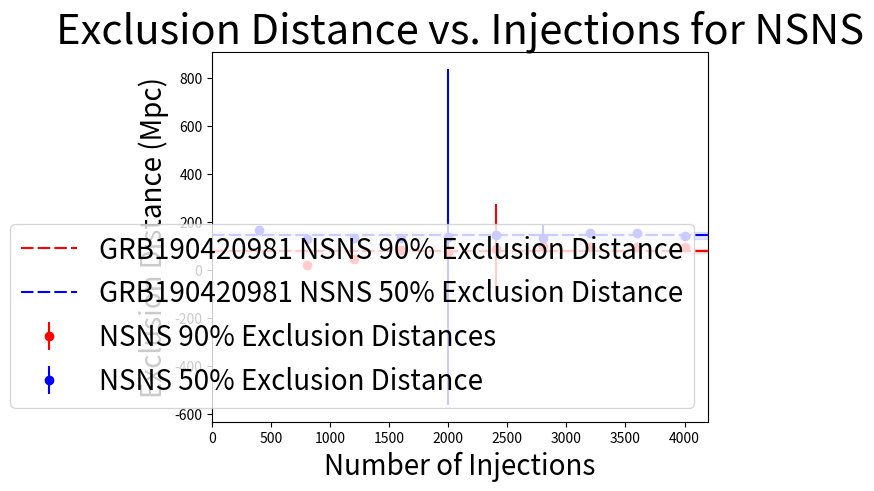
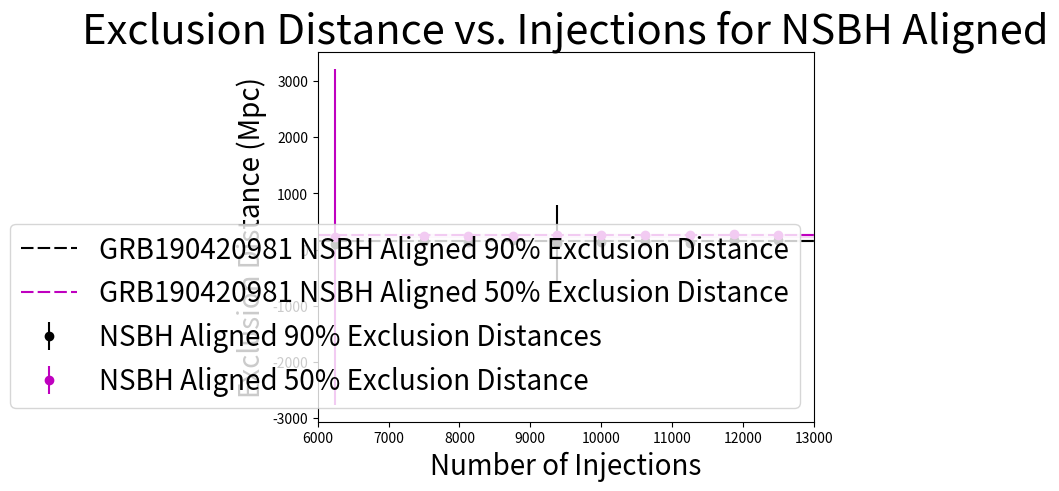
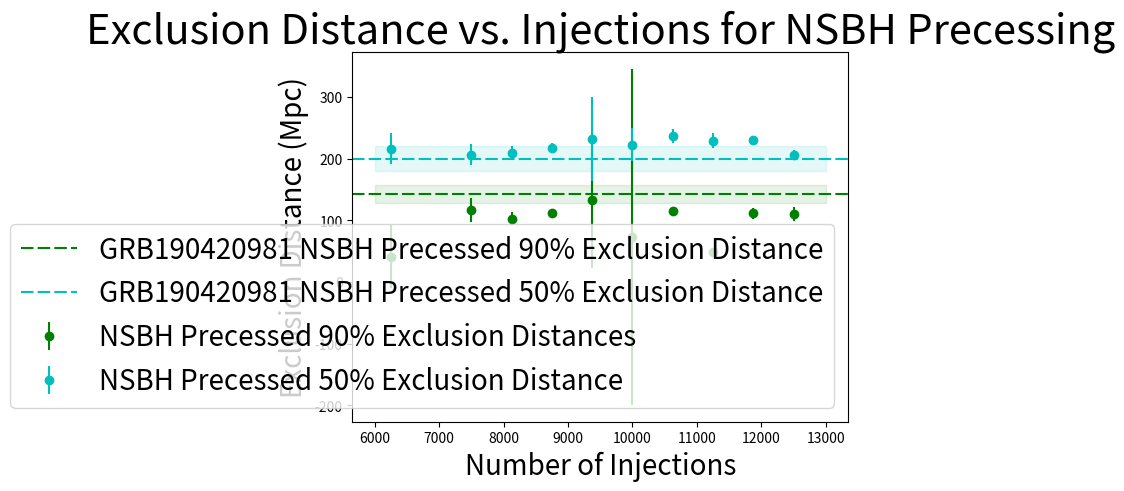

The matplotlib source for these figures, in order:
import matplotlib.pyplot as plt
import numpy as np

#test
################## NSNS #####################
# NSNS values 90% Exclusion Distance
injcontrolNSNS_90 = [78.9189782209, 78.9347588971, 79.0624982419, 79.1015907893, 78.8601544349, 78.9680838613]
inj100NSNS_90 = [94.9438081033, 95.2376446743, 94.7819281981, 94.7663454159, 94.8923562341, 95.4277095035]
inj90NSNS_90 = [92.9165926058, 94.3025193943, 94.0469681411, 94.5478369454, 94.3640703452, 94.5839047136]
inj80NSNS_90 = [94.0069271597, 94.2031136452, 93.5605162563, 94.0053867499, 94.2461926244, 94.346149776]
inj70NSNS_90 = [100.434236299, 100.585763286, 100.129131498, 100.142645371, 100.448732085, 100.025351176]
inj60NSNS_90 = [87.0269604652, 86.9341466085, 87.1095673338, 87.1081618228, 87.1429810745, 87.0062476161]
inj50NSNS_90 = [72.9300087041, 72.7428773732, 73.0010302719, 72.8377582871, 72.5678715571, 72.6968309418]
inj40NSNS_90 = [84.5630374059, 83.5577502632, 83.7293114455, 83.6737690712, 83.3168917721, 83.0745571151]
inj30NSNS_90 = [45.6759170704, 46.1483939185, 46.3503417378, 46.5123626662, 46.5367393911, 47.1773016398]
inj20NSNS_90 = [21.7569936113, 21.7243006899, 21.72824956, 21.6071384198, 21.5124136015, 21.5534630033]

# NSNS values 50% Exclusion Distance
injcontrolNSNS_50 = [144.196384024, 143.53257576, 143.955000619, 143.929941906, 143.854410956, 143.668717867]
inj100NSNS_50 = [140.746955652, 140.852561997, 140.613756358, 140.253626339, 140.595961996, 140.433665792]
inj90NSNS_50 = [154.547375392, 154.419120006, 155.558067461, 154.898771144, 155.561762223, 155.626543739]
inj80NSNS_50 = [152.568418535, 152.687889745, 152.680025048, 153.09578581, 152.358705009, 152.691744584]
inj70NSNS_50 = [134.897211186, 134.909775946, 135.34890953, 135.852284649, 135.351269819, 134.992696178]
inj60NSNS_50 = [147.028421516, 146.951405519, 147.002903404, 146.690418345, 147.40972375, 147.273277901]
inj50NSNS_50 = [137.995878226, 138.630390394, 138.747549894, 138.533578744, 138.453785474, 138.467605938]
inj40NSNS_50 = [134.707229672, 134.695638869, 134.705626548, 134.863320032, 135.080932747, 134.732276292]
inj30NSNS_50 = [132.090838733, 132.332561132, 132.061494494, 132.116456628, 132.511220957, 132.375702208]
inj20NSNS_50 = [131.005586137, 130.889204683, 130.838763353, 130.842364151, 130.753977592, 130.608941518]
inj10NSNS_50 = [169.164853127, 172.803736053, 167.152872584, 166.230209599, 167.708701474, 167.319411121]


############## NSBH Align ###################
# NSBH Align values 90% Exclusion Distance
injcontrolNSBHAlign_90 = [160.86881326, 160.68696424, 160.960200364, 160.573390316, 161.185777892, 160.2643286]
inj100NSBHAlign_90 = [170.546104743, 170.693962943, 170.767397277, 170.625265781, 170.715042494, 170.81619003]
inj95NSBHAlign_90 = [166.591174158, 166.091603646, 166.359440313, 166.128574857, 166.119115893, 166.125553561]
inj90NSBHAlign_90 = [121.317462921, 121.414330282, 121.230589511, 121.638331433, 121.475590308, 120.958011617]
inj85NSBHAlign_90 = [156.709190679, 157.053546857, 157.466613771, 157.033615861, 156.446903864, 157.235943722]
inj80NSBHAlign_90 = [134.3886325, 133.735584967, 133.840012002, 132.995695628, 133.294492079, 133.460211603]
inj75NSBHAlign_90 = [114.140237297, 114.166683341, 114.141612019, 114.102475657, 114.743108379, 114.11919726]
inj70NSBHAlign_90 = [168.358604117, 168.346301326, 168.28775431, 168.31662285, 168.255323875, 168.591390597]
inj65NSBHAlign_90 = [141.907273216, 142.415684391, 142.139697006, 141.774343112, 142.014776864, 142.313758361]
inj60NSBHAlign_90 = [157.429672296, 157.575053542, 156.689224179, 156.875195586, 157.219274753, 157.205556119]
inj55NSBHAlign_90 = []
inj50NSBHAlign_90 = [95.9897934818, 95.991710212, 96.0710748837, 96.0876973685, 96.1263858524, 96.0416594833]

# NSBH Align values 50% Exclusion Distance
injcontrolNSBHAlign_50 = [255.465800518, 256.188320438, 256.354669215, 256.196380005, 255.597874487, 256.673287845]
inj100NSBHAlign_50 = [263.771339203, 263.829231385, 263.608903423, 263.925529938, 263.754612308, 264.327239833]
inj95NSBHAlign_50 = [269.319731386, 269.441853121, 268.694646179, 269.110023808, 268.531815415, 268.681358188]
inj90NSBHAlign_50 = [253.67608349, 253.869224331, 253.332072341, 253.970907972, 253.927776798, 253.288728357]
inj85NSBHAlign_50 = [259.407024144, 259.606025422, 259.341036459, 259.692875034, 259.502456784, 259.365432203]
inj80NSBHAlign_50 = [264.545677791, 263.460035374, 263.033317078, 263.842930221, 264.636577087, 263.497175047]
inj75NSBHAlign_50 = [253.866551685, 253.448838673, 252.419096833, 253.430877641, 253.475991818, 253.556063152]
inj70NSBHAlign_50 = [241.0425643, 241.405041037, 241.151984904, 241.328950835, 241.316205913, 241.261647237]
inj65NSBHAlign_50 = [249.133777533, 248.774567077, 249.261592959, 248.972028909, 248.748127528, 249.382974208]
inj60NSBHAlign_50 = [248.80917153, 249.706502398, 249.395092323, 249.181214875, 248.914051105, 249.268473867]
inj55NSBHAlign_50 = []
inj50NSBHAlign_50 = [228.976784795, 229.204054574, 228.881380385, 229.427981036, 229.093677321, 229.081976188]


############## NSBH Precess #################
# NSBH Precess values 90% Exclusion Distance
injcontrolNSBHPrecess_90 = [143.153572038, 142.534796467, 143.069365793, 142.528709605, 142.734505243, 143.05024251]
inj100NSBHPrecess_90 = [110.674653605, 110.482226622, 110.708038496, 110.582831001, 110.128173993, 110.740310794]
inj95NSBHPrecess_90 = [115.137747459, 114.44096906, 109.410922495, 109.715321309, 109.617922471, 109.388621958]
inj90NSBHPrecess_90 = [49.2944921555, 49.5644721691, 49.3362856761, 49.6773247507, 49.5398661328, 49.5240325102]
inj85NSBHPrecess_90 = [115.712311069, 115.737523699, 115.923619243, 116.113475158, 115.875926262, 116.055555176]
inj80NSBHPrecess_90 = [73.4678799491, 73.6016576262, 73.480217801, 73.6684552412, 73.717399801, 73.6591445504]
inj75NSBHPrecess_90 = [132.319632063, 134.972218812, 132.847411902, 132.95587726, 132.815854872, 132.761058784]
inj70NSBHPrecess_90 = [111.750086406, 112.607375163, 111.085905848, 111.001119869, 112.762547703, 111.694401821]
inj65NSBHPrecess_90 = [102.799582707, 102.818548177, 102.504357699, 102.636198195, 102.901005601, 103.198587757]
inj60NSBHPrecess_90 = [117.463282587, 117.173727313, 117.44886845, 117.353896649, 117.533948566, 117.867635299]
inj55NSBHPrecess_90 = []
inj50NSBHPrecess_90 = [41.4477585094, 41.5584046895, 41.4561050812, 41.3990758685, 41.583526891, 41.4832734575]

# NSBH Precess values 50% Exclusion Distance
injcontrolNSBHPrecess_50 = [200.264134725, 200.455270271, 200.469943686, 200.560334116, 200.723492269, 200.114008841]
inj100NSBHPrecess_50 = [206.764778991, 206.550112434, 206.56373623, 206.411632091, 206.564207116, 206.733428984]
inj95NSBHPrecess_50 = [230.217143222, 229.95352822, 229.635230369, 230.013637882, 230.146358413, 229.997410035]
inj90NSBHPrecess_50 = [229.076115063, 229.824143363, 229.485469227, 229.290808875, 230.254034613, 229.110928524]
inj85NSBHPrecess_50 = [237.428890094, 237.167405732, 236.493366616, 236.457322927, 236.405691677, 236.420163565]
inj80NSBHPrecess_50 = [223.51161644, 222.69842809, 223.40982496, 223.016935308, 222.828368896, 223.178595771]
inj75NSBHPrecess_50 = [231.947970648, 231.942876541, 231.767103927, 231.659578728, 232.517420501, 232.058782819]
inj70NSBHPrecess_50 = [219.475721679, 216.816784008, 216.908322284, 217.019302192, 219.275759198, 218.069638064]
inj65NSBHPrecess_50 = [208.875462535, 209.951957656, 210.732083491, 210.213960886, 209.144535521, 208.812319468]
inj60NSBHPrecess_50 = [206.818873182, 206.376572899, 206.493992063, 206.767272214, 206.392497512, 206.77742594]
inj55NSBHPrecess_50 = []
inj50NSBHPrecess_50 = [216.431939253, 216.100003704, 215.894891021, 216.838876715, 216.141174189, 216.749881009]

############### Injections ################
nsnsInj = 4000
nsbhAlignInj = 12500
nsbhPrecessInj = 12500

################ Plotting #################
nsns_90_mean = [np.mean(inj100NSNS_90), np.mean(inj90NSNS_90), np.mean(inj80NSNS_90), np.mean(inj70NSNS_90), np.mean(inj60NSNS_90), np.mean(inj50NSNS_90), np.mean(inj40NSNS_90), np.mean(inj30NSNS_90), np.mean(inj20NSNS_90)]
nsns_90_std = [11.063479404361873, 3.700565758284695, 3.6692927735743956, 13.8125677717, 188.954886992, 51.8242101276, 6.34528534050268, 5.865938840354687, 10.64974986085202]
nsnsNumInj_90 = [1*nsnsInj, 0.9*nsnsInj, 0.8*nsnsInj, 0.7*nsnsInj, 0.6*nsnsInj, 0.5*nsnsInj, 0.4*nsnsInj, 0.3*nsnsInj, 0.2*nsnsInj]
nsns_50_mean = [np.mean(inj100NSNS_50), np.mean(inj90NSNS_50), np.mean(inj80NSNS_50), np.mean(inj70NSNS_50), np.mean(inj60NSNS_50), np.mean(inj50NSNS_50), np.mean(inj40NSNS_50), np.mean(inj30NSNS_50), np.mean(inj20NSNS_50), np.mean(inj10NSNS_50)]
nsns_50_std = [6.738043973967401, 4.711676157772397, 5.301722593946216, 54.085612975, 16.0578825548, 700.81749628, 4.829679075135576, 4.176415388028511, 5.89478930396605, 3.341110625402934]
nsnsNumInj_50 = [1*nsnsInj, 0.9*nsnsInj, 0.8*nsnsInj, 0.7*nsnsInj, 0.6*nsnsInj, 0.5*nsnsInj, 0.4*nsnsInj, 0.3*nsnsInj, 0.2*nsnsInj, 0.1*nsnsInj]

nsbhAlign_90_mean = [np.mean(inj100NSBHAlign_90), np.mean(inj95NSBHAlign_90), np.mean(inj90NSBHAlign_90), np.mean(inj85NSBHAlign_90), np.mean(inj80NSBHAlign_90), np.mean(inj75NSBHAlign_90), np.mean(inj70NSBHAlign_90), np.mean(inj65NSBHAlign_90), np.mean(inj60NSBHAlign_90), np.mean(inj50NSBHAlign_90)]
nsbhAlign_90_std = [13.3514417736463, 6.763015800603423, 10.816517042851002, 11.343711654851754, 86.2821624168, 673.533580308, 9.75870059841632, 14.110640287440887, 7.52688093747872, 24.8371996108]
nsbhAlign_50_mean = [np.mean(inj100NSBHAlign_50), np.mean(inj95NSBHAlign_50), np.mean(inj90NSBHAlign_50), np.mean(inj85NSBHAlign_50), np.mean(inj80NSBHAlign_50), np.mean(inj75NSBHAlign_50), np.mean(inj70NSBHAlign_50), np.mean(inj65NSBHAlign_50), np.mean(inj60NSBHAlign_50), np.mean(inj50NSBHAlign_50)]
nsbhAlign_50_std = [7.761793772040417, 12.684935353607644, 9.207894303406931, 10.026442593547355, 22.9786084342, 27.0214930127, 6.56585706910925, 17.679110365465252, 41.704807443853305, 2988.80271884]
nsbhAlignNumInj = [1*nsbhAlignInj, 0.95*nsbhAlignInj, 0.9*nsbhAlignInj, 0.85*nsbhAlignInj, 0.8*nsbhAlignInj, 0.75*nsbhAlignInj, 0.7*nsbhAlignInj, 0.65*nsbhAlignInj, 0.6*nsbhAlignInj, 0.5*nsbhAlignInj]

nsbhPrecess_90_mean = [np.mean(inj100NSBHPrecess_90), np.mean(inj95NSBHPrecess_90), np.mean(inj90NSBHPrecess_90), np.mean(inj85NSBHPrecess_90), np.mean(inj80NSBHPrecess_90), np.mean(inj75NSBHPrecess_90), np.mean(inj70NSBHPrecess_90), np.mean(inj65NSBHPrecess_90), np.mean(inj60NSBHPrecess_90), np.mean(inj50NSBHPrecess_90)]
nsbhPrecess_90_std = [11.380450987844023, 9.288725373870486, 3.9526855403372867, 6.5316522005021405, 272.395972101, 109.792150649, 6.8773294132981055, 10.118444773002604, 19.30353658535733, 51.5042915048]
nsbhPrecess_50_mean = [np.mean(inj100NSBHPrecess_50), np.mean(inj95NSBHPrecess_50), np.mean(inj90NSBHPrecess_50), np.mean(inj85NSBHPrecess_50), np.mean(inj80NSBHPrecess_50), np.mean(inj75NSBHPrecess_50), np.mean(inj70NSBHPrecess_50), np.mean(inj65NSBHPrecess_50), np.mean(inj60NSBHPrecess_50), np.mean(inj50NSBHPrecess_50)]
nsbhPrecess_50_std = [7.079303364544146, 5.317147012680572, 11.604404282417994, 10.925635874610593, 26.887481179, 68.6027877584, 8.399006032298338, 11.222149670766692, 17.063995734044685, 24.8033354871]
nsbhPrecessNumInj = [1*nsbhPrecessInj, 0.95*nsbhPrecessInj, 0.9*nsbhPrecessInj, 0.85*nsbhPrecessInj, 0.8*nsbhPrecessInj, 0.75*nsbhPrecessInj, 0.7*nsbhPrecessInj, 0.65*nsbhPrecessInj, 0.6*nsbhPrecessInj, 0.5*nsbhPrecessInj]

# NSNS Plot
x1 = [0,4200]
figNSNS=plt.figure()
axNSNS=figNSNS.gca()

axNSNS.errorbar(nsnsNumInj_90, nsns_90_mean, yerr=nsns_90_std, fmt='o', color='r', label='NSNS 90% Exclusion Distances')
line90 = axNSNS.axhline(np.mean(injcontrolNSNS_90), dashes=[6,2], label='GRB190420981 NSNS 90% Exclusion Distance', color='r')
axNSNS.fill_between(x1, 0.1*np.mean(injcontrolNSNS_90)+np.mean(injcontrolNSNS_90), np.mean(injcontrolNSNS_90) - 0.1*np.mean(injcontrolNSNS_90), alpha=0.1, color='r')

axNSNS.errorbar(nsnsNumInj_50, nsns_50_mean, yerr=nsns_50_std, fmt='o', color='b', label='NSNS 50% Exclusion Distance')
line50 = axNSNS.axhline(np.mean(injcontrolNSNS_50), dashes=[6,2], label='GRB190420981 NSNS 50% Exclusion Distance', color='b')
axNSNS.fill_between(x1, 0.1*np.mean(injcontrolNSNS_50)+np.mean(injcontrolNSNS_50), np.mean(injcontrolNSNS_50) - 0.1*np.mean(injcontrolNSNS_50), alpha=0.1, color='b')

axNSNS.set_xlabel('Number of Injections', fontsize=20)
axNSNS.set_ylabel('Exclusion Distance (Mpc)', fontsize=20)
axNSNS.set_title('Exclusion Distance vs. Injections for NSNS', fontsize=30)
axNSNS.legend(loc='lower right', prop={'size':20})
axNSNS.set_xlim(0,4200)

figNSNS.savefig(fname='InjVsExDist_NSNS.png')

#NSBHAlign Plot
x2 = [6000,13000]
figNSBHAlign=plt.figure()
axNSBHAlign=figNSBHAlign.gca()

axNSBHAlign.errorbar(nsbhAlignNumInj, nsbhAlign_90_mean, yerr=nsbhAlign_90_std, fmt='o', color='k', label='NSBH Aligned 90% Exclusion Distances')
line90 = axNSBHAlign.axhline(np.mean(injcontrolNSBHAlign_90), dashes=[6,2], label='GRB190420981 NSBH Aligned 90% Exclusion Distance', color='k')
axNSBHAlign.fill_between(x2, 0.1*np.mean(injcontrolNSBHAlign_90)+np.mean(injcontrolNSBHAlign_90), np.mean(injcontrolNSBHAlign_90) - 0.1*np.mean(injcontrolNSBHAlign_90), alpha=0.1, color='k')

axNSBHAlign.errorbar(nsbhAlignNumInj, nsbhAlign_50_mean, yerr=nsbhAlign_50_std, fmt='o', color='m', label='NSBH Aligned 50% Exclusion Distance')
line50 = axNSBHAlign.axhline(np.mean(injcontrolNSBHAlign_50), dashes=[6,2], label='GRB190420981 NSBH Aligned 50% Exclusion Distance', color='m')
axNSBHAlign.fill_between(x2, 0.1*np.mean(injcontrolNSBHAlign_50)+np.mean(injcontrolNSBHAlign_50), np.mean(injcontrolNSBHAlign_50) - 0.1*np.mean(injcontrolNSBHAlign_50), alpha=0.1, color='m')

axNSBHAlign.set_xlabel('Number of Injections', fontsize=20)
axNSBHAlign.set_ylabel('Exclusion Distance (Mpc)', fontsize=20)
axNSBHAlign.set_title('Exclusion Distance vs. Injections for NSBH Aligned', fontsize=30)
axNSBHAlign.legend(loc='lower right', prop={'size':20})
axNSBHAlign.set_xlim(6000,13000)

figNSBHAlign.savefig(fname='InjVsExDist_NSBHAlign.png')

#NSBHPrecess Plot
figNSBHPrecess=plt.figure()
axNSBHPrecess=figNSBHPrecess.gca()

axNSBHPrecess.errorbar(nsbhPrecessNumInj, nsbhPrecess_90_mean, yerr=nsbhPrecess_90_std, fmt='o', color='g', label='NSBH Precessed 90% Exclusion Distances')
line90 = axNSBHPrecess.axhline(np.mean(injcontrolNSBHPrecess_90), dashes=[6,2], label='GRB190420981 NSBH Precessed 90% Exclusion Distance', color='g')
axNSBHPrecess.fill_between(x2, 0.1*np.mean(injcontrolNSBHPrecess_90)+np.mean(injcontrolNSBHPrecess_90), np.mean(injcontrolNSBHPrecess_90) - 0.1*np.mean(injcontrolNSBHPrecess_90), alpha=0.1, color='g')

axNSBHPrecess.errorbar(nsbhPrecessNumInj, nsbhPrecess_50_mean, yerr=nsbhPrecess_50_std, fmt='o', color='c', label='NSBH Precessed 50% Exclusion Distance')
line50 = axNSBHPrecess.axhline(np.mean(injcontrolNSBHPrecess_50), dashes=[6,2], label='GRB190420981 NSBH Precessed 50% Exclusion Distance', color='c')
axNSBHPrecess.fill_between(x2, 0.1*np.mean(injcontrolNSBHPrecess_50)+np.mean(injcontrolNSBHPrecess_50), np.mean(injcontrolNSBHPrecess_50) - 0.1*np.mean(injcontrolNSBHPrecess_50), alpha=0.1, color='c')

axNSBHPrecess.set_xlabel('Number of Injections', fontsize=20)
axNSBHPrecess.set_ylabel('Exclusion Distance (Mpc)', fontsize=20)
axNSBHPrecess.set_title('Exclusion Distance vs. Injections for NSBH Precessing', fontsize=30)
axNSBHPrecess.legend(loc='lower right', prop={'size':20})

figNSBHPrecess.savefig(fname='InjVsExDist_NSBHPrecess.png')

# Show Plots
plt.show()
